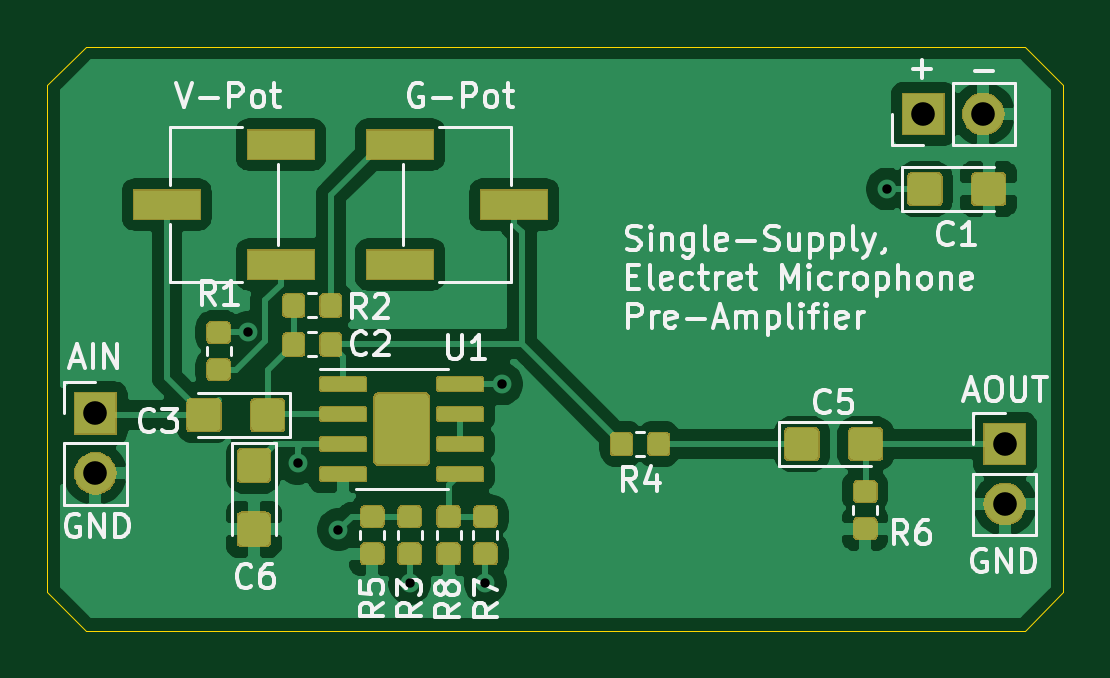
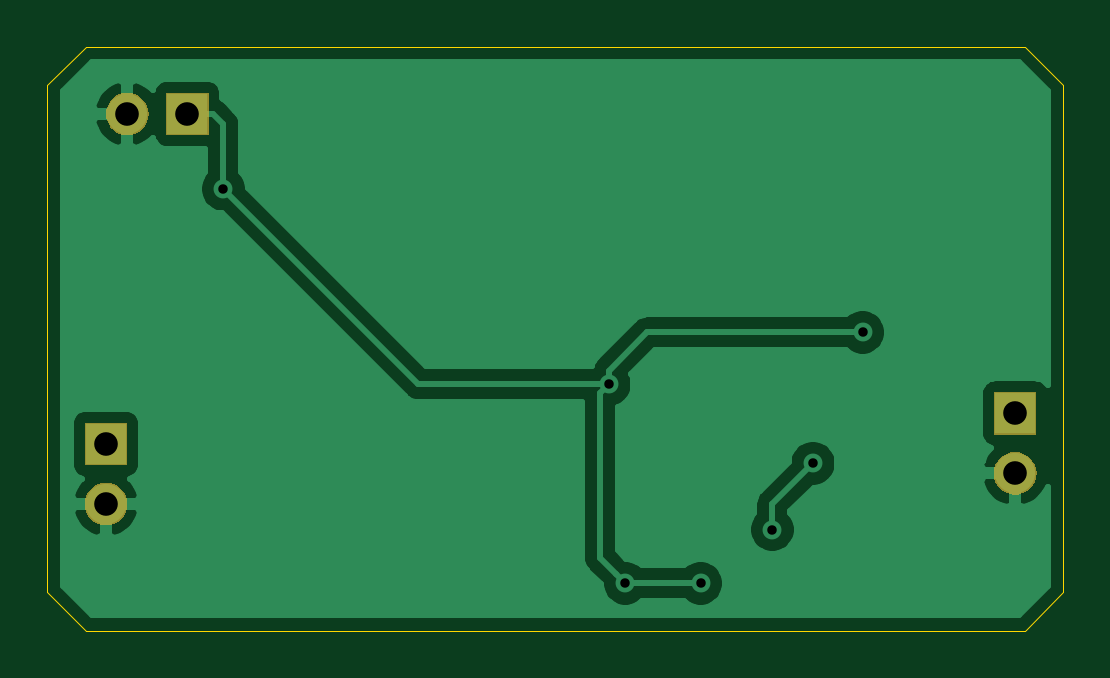
Circuit board: 11 layer files. Board 43.0 x 24.7 mm.
- bottom_copper: preamplifier-B_Cu.gbr (22489 bytes)
- bottom_mask: preamplifier-B_Mask.gbr (4607 bytes)
- paste: preamplifier-B_Paste.gbr (494 bytes)
- bottom_silk: preamplifier-B_SilkS.gbr (495 bytes)
- outline: preamplifier-Edge_Cuts.gbr (877 bytes)
- top_copper: preamplifier-F_Cu.gbr (117058 bytes)
- top_mask: preamplifier-F_Mask.gbr (38160 bytes)
- paste: preamplifier-F_Paste.gbr (66575 bytes)
- top_silk: preamplifier-F_SilkS.gbr (28589 bytes)
- drill: preamplifier-NPTH.drl (277 bytes)
- drill: preamplifier-PTH.drl (507 bytes)

=== bottom_copper: preamplifier-B_Cu.gbr (22489 bytes, source omitted) ===
=== bottom_mask: preamplifier-B_Mask.gbr ===
G04 #@! TF.GenerationSoftware,KiCad,Pcbnew,(5.1.4)-1*
G04 #@! TF.CreationDate,2019-11-25T16:57:10-05:00*
G04 #@! TF.ProjectId,preamplifier,70726561-6d70-46c6-9966-6965722e6b69,rev?*
G04 #@! TF.SameCoordinates,Original*
G04 #@! TF.FileFunction,Soldermask,Bot*
G04 #@! TF.FilePolarity,Negative*
%FSLAX46Y46*%
G04 Gerber Fmt 4.6, Leading zero omitted, Abs format (unit mm)*
G04 Created by KiCad (PCBNEW (5.1.4)-1) date 2019-11-25 16:57:10*
%MOMM*%
%LPD*%
G04 APERTURE LIST*
%ADD10C,0.150000*%
G04 APERTURE END LIST*
D10*
G36*
X103424942Y-71876518D02*
G01*
X103491127Y-71883037D01*
X103660966Y-71934557D01*
X103817491Y-72018222D01*
X103853229Y-72047552D01*
X103954686Y-72130814D01*
X104034754Y-72228379D01*
X104067278Y-72268009D01*
X104150943Y-72424534D01*
X104202463Y-72594373D01*
X104219859Y-72771000D01*
X104202463Y-72947627D01*
X104150943Y-73117466D01*
X104067278Y-73273991D01*
X104037948Y-73309729D01*
X103954686Y-73411186D01*
X103853229Y-73494448D01*
X103817491Y-73523778D01*
X103660966Y-73607443D01*
X103491127Y-73658963D01*
X103424942Y-73665482D01*
X103358760Y-73672000D01*
X103270240Y-73672000D01*
X103204058Y-73665482D01*
X103137873Y-73658963D01*
X102968034Y-73607443D01*
X102811509Y-73523778D01*
X102775771Y-73494448D01*
X102674314Y-73411186D01*
X102591052Y-73309729D01*
X102561722Y-73273991D01*
X102478057Y-73117466D01*
X102426537Y-72947627D01*
X102409141Y-72771000D01*
X102426537Y-72594373D01*
X102478057Y-72424534D01*
X102561722Y-72268009D01*
X102594246Y-72228379D01*
X102674314Y-72130814D01*
X102775771Y-72047552D01*
X102811509Y-72018222D01*
X102968034Y-71934557D01*
X103137873Y-71883037D01*
X103204058Y-71876518D01*
X103270240Y-71870000D01*
X103358760Y-71870000D01*
X103424942Y-71876518D01*
X103424942Y-71876518D01*
G37*
G36*
X64931243Y-70581119D02*
G01*
X64997427Y-70587637D01*
X65167266Y-70639157D01*
X65323791Y-70722822D01*
X65359529Y-70752152D01*
X65460986Y-70835414D01*
X65544248Y-70936871D01*
X65573578Y-70972609D01*
X65657243Y-71129134D01*
X65708763Y-71298973D01*
X65726159Y-71475600D01*
X65708763Y-71652227D01*
X65657243Y-71822066D01*
X65573578Y-71978591D01*
X65544248Y-72014329D01*
X65460986Y-72115786D01*
X65359529Y-72199048D01*
X65323791Y-72228378D01*
X65167266Y-72312043D01*
X64997427Y-72363563D01*
X64931243Y-72370081D01*
X64865060Y-72376600D01*
X64776540Y-72376600D01*
X64710357Y-72370081D01*
X64644173Y-72363563D01*
X64474334Y-72312043D01*
X64317809Y-72228378D01*
X64282071Y-72199048D01*
X64180614Y-72115786D01*
X64097352Y-72014329D01*
X64068022Y-71978591D01*
X63984357Y-71822066D01*
X63932837Y-71652227D01*
X63915441Y-71475600D01*
X63932837Y-71298973D01*
X63984357Y-71129134D01*
X64068022Y-70972609D01*
X64097352Y-70936871D01*
X64180614Y-70835414D01*
X64282071Y-70752152D01*
X64317809Y-70722822D01*
X64474334Y-70639157D01*
X64644173Y-70587637D01*
X64710357Y-70581119D01*
X64776540Y-70574600D01*
X64865060Y-70574600D01*
X64931243Y-70581119D01*
X64931243Y-70581119D01*
G37*
G36*
X104215500Y-71132000D02*
G01*
X102413500Y-71132000D01*
X102413500Y-69330000D01*
X104215500Y-69330000D01*
X104215500Y-71132000D01*
X104215500Y-71132000D01*
G37*
G36*
X65721800Y-69836600D02*
G01*
X63919800Y-69836600D01*
X63919800Y-68034600D01*
X65721800Y-68034600D01*
X65721800Y-69836600D01*
X65721800Y-69836600D01*
G37*
G36*
X102519444Y-55364018D02*
G01*
X102585628Y-55370536D01*
X102755467Y-55422056D01*
X102911992Y-55505721D01*
X102947730Y-55535051D01*
X103049187Y-55618313D01*
X103132449Y-55719770D01*
X103161779Y-55755508D01*
X103245444Y-55912033D01*
X103296964Y-56081872D01*
X103314360Y-56258499D01*
X103296964Y-56435126D01*
X103245444Y-56604965D01*
X103161779Y-56761490D01*
X103132449Y-56797228D01*
X103049187Y-56898685D01*
X102947730Y-56981947D01*
X102911992Y-57011277D01*
X102755467Y-57094942D01*
X102585628Y-57146462D01*
X102519444Y-57152980D01*
X102453261Y-57159499D01*
X102364741Y-57159499D01*
X102298558Y-57152980D01*
X102232374Y-57146462D01*
X102062535Y-57094942D01*
X101906010Y-57011277D01*
X101870272Y-56981947D01*
X101768815Y-56898685D01*
X101685553Y-56797228D01*
X101656223Y-56761490D01*
X101572558Y-56604965D01*
X101521038Y-56435126D01*
X101503642Y-56258499D01*
X101521038Y-56081872D01*
X101572558Y-55912033D01*
X101656223Y-55755508D01*
X101685553Y-55719770D01*
X101768815Y-55618313D01*
X101870272Y-55535051D01*
X101906010Y-55505721D01*
X102062535Y-55422056D01*
X102232374Y-55370536D01*
X102298558Y-55364018D01*
X102364741Y-55357499D01*
X102453261Y-55357499D01*
X102519444Y-55364018D01*
X102519444Y-55364018D01*
G37*
G36*
X100770001Y-57159499D02*
G01*
X98968001Y-57159499D01*
X98968001Y-55357499D01*
X100770001Y-55357499D01*
X100770001Y-57159499D01*
X100770001Y-57159499D01*
G37*
M02*

=== paste: preamplifier-B_Paste.gbr ===
G04 #@! TF.GenerationSoftware,KiCad,Pcbnew,(5.1.4)-1*
G04 #@! TF.CreationDate,2019-11-25T16:57:10-05:00*
G04 #@! TF.ProjectId,preamplifier,70726561-6d70-46c6-9966-6965722e6b69,rev?*
G04 #@! TF.SameCoordinates,Original*
G04 #@! TF.FileFunction,Paste,Bot*
G04 #@! TF.FilePolarity,Positive*
%FSLAX46Y46*%
G04 Gerber Fmt 4.6, Leading zero omitted, Abs format (unit mm)*
G04 Created by KiCad (PCBNEW (5.1.4)-1) date 2019-11-25 16:57:10*
%MOMM*%
%LPD*%
G04 APERTURE LIST*
G04 APERTURE END LIST*
M02*

=== bottom_silk: preamplifier-B_SilkS.gbr ===
G04 #@! TF.GenerationSoftware,KiCad,Pcbnew,(5.1.4)-1*
G04 #@! TF.CreationDate,2019-11-25T16:57:10-05:00*
G04 #@! TF.ProjectId,preamplifier,70726561-6d70-46c6-9966-6965722e6b69,rev?*
G04 #@! TF.SameCoordinates,Original*
G04 #@! TF.FileFunction,Legend,Bot*
G04 #@! TF.FilePolarity,Positive*
%FSLAX46Y46*%
G04 Gerber Fmt 4.6, Leading zero omitted, Abs format (unit mm)*
G04 Created by KiCad (PCBNEW (5.1.4)-1) date 2019-11-25 16:57:10*
%MOMM*%
%LPD*%
G04 APERTURE LIST*
G04 APERTURE END LIST*
M02*

=== outline: preamplifier-Edge_Cuts.gbr ===
G04 #@! TF.GenerationSoftware,KiCad,Pcbnew,(5.1.4)-1*
G04 #@! TF.CreationDate,2019-11-25T16:57:10-05:00*
G04 #@! TF.ProjectId,preamplifier,70726561-6d70-46c6-9966-6965722e6b69,rev?*
G04 #@! TF.SameCoordinates,Original*
G04 #@! TF.FileFunction,Profile,NP*
%FSLAX46Y46*%
G04 Gerber Fmt 4.6, Leading zero omitted, Abs format (unit mm)*
G04 Created by KiCad (PCBNEW (5.1.4)-1) date 2019-11-25 16:57:10*
%MOMM*%
%LPD*%
G04 APERTURE LIST*
%ADD10C,0.050000*%
G04 APERTURE END LIST*
D10*
X64404240Y-53416200D02*
X104175560Y-53416200D01*
X62788800Y-76514960D02*
X62788800Y-55031640D01*
X104175560Y-78130400D02*
X64404240Y-78130400D01*
X105791000Y-55031640D02*
X105791000Y-76514960D01*
X104175560Y-78130400D02*
X105791000Y-76514960D01*
X64404240Y-53416200D02*
X62788800Y-55031640D01*
X105791000Y-55031640D02*
X104175560Y-53416200D01*
X62788800Y-76514960D02*
X64404240Y-78130400D01*
M02*

=== top_copper: preamplifier-F_Cu.gbr (117058 bytes, source omitted) ===
=== top_mask: preamplifier-F_Mask.gbr (38160 bytes, source omitted) ===
=== paste: preamplifier-F_Paste.gbr (66575 bytes, source omitted) ===
=== top_silk: preamplifier-F_SilkS.gbr (28589 bytes, source omitted) ===
=== drill: preamplifier-NPTH.drl ===
M48
; DRILL file {KiCad (5.1.4)-1} date 11/25/2019 4:56:26 PM
; FORMAT={-:-/ absolute / metric / decimal}
; #@! TF.CreationDate,2019-11-25T16:56:26-05:00
; #@! TF.GenerationSoftware,Kicad,Pcbnew,(5.1.4)-1
; #@! TF.FileFunction,NonPlated,1,2,NPTH
FMAT,2
METRIC
%
G90
G05
T0
M30

=== drill: preamplifier-PTH.drl ===
M48
; DRILL file {KiCad (5.1.4)-1} date 11/25/2019 4:56:26 PM
; FORMAT={-:-/ absolute / metric / decimal}
; #@! TF.CreationDate,2019-11-25T16:56:26-05:00
; #@! TF.GenerationSoftware,Kicad,Pcbnew,(5.1.4)-1
; #@! TF.FileFunction,Plated,1,2,PTH
FMAT,2
METRIC
T1C0.400
T2C1.000
%
G90
G05
T1
X71.272Y-65.507
X73.381Y-71.044
X75.108Y-73.863
X78.13Y-76.124
X81.331Y-76.124
X82.017Y-67.691
X98.349Y-59.436
T2
X99.869Y-56.258
X102.409Y-56.258
X64.821Y-68.936
X64.821Y-71.476
X103.314Y-70.231
X103.314Y-72.771
T0
M30

